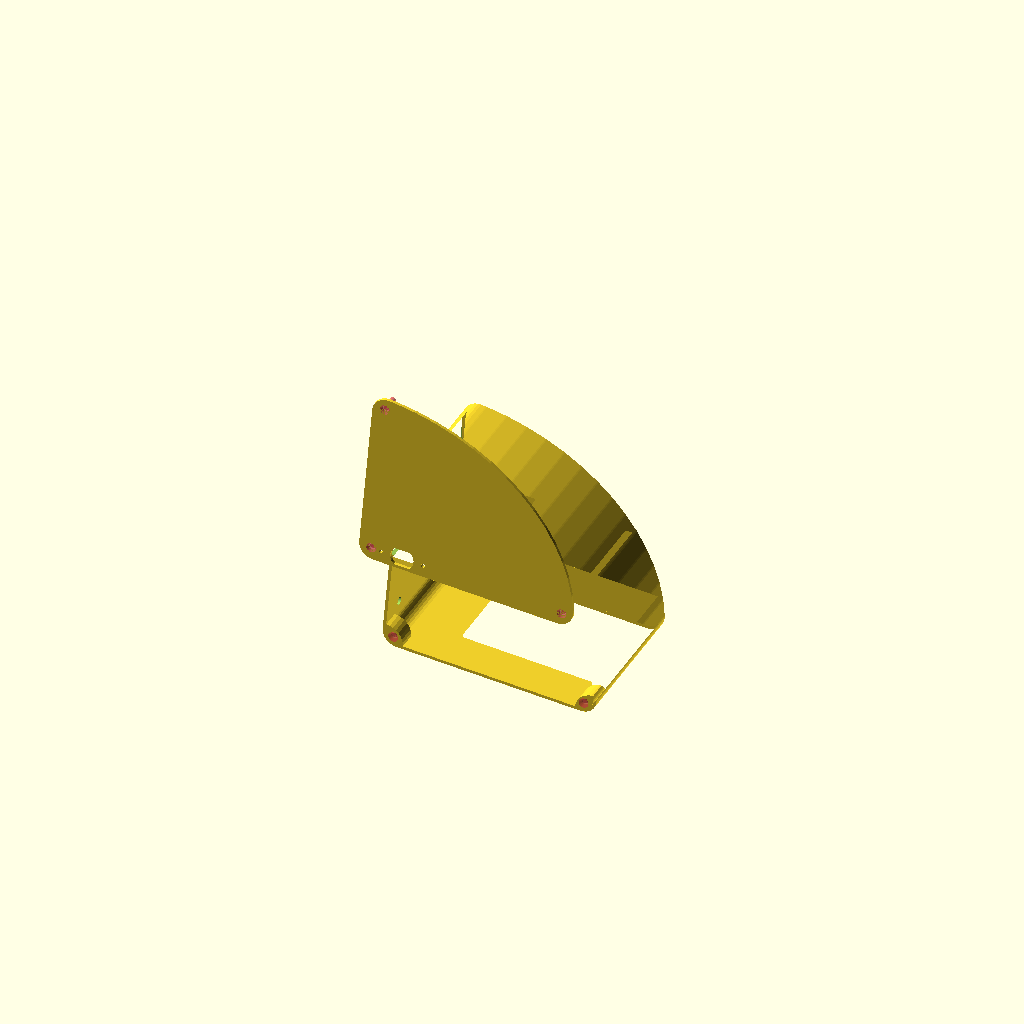
Cell 1: the model at its default parameters.
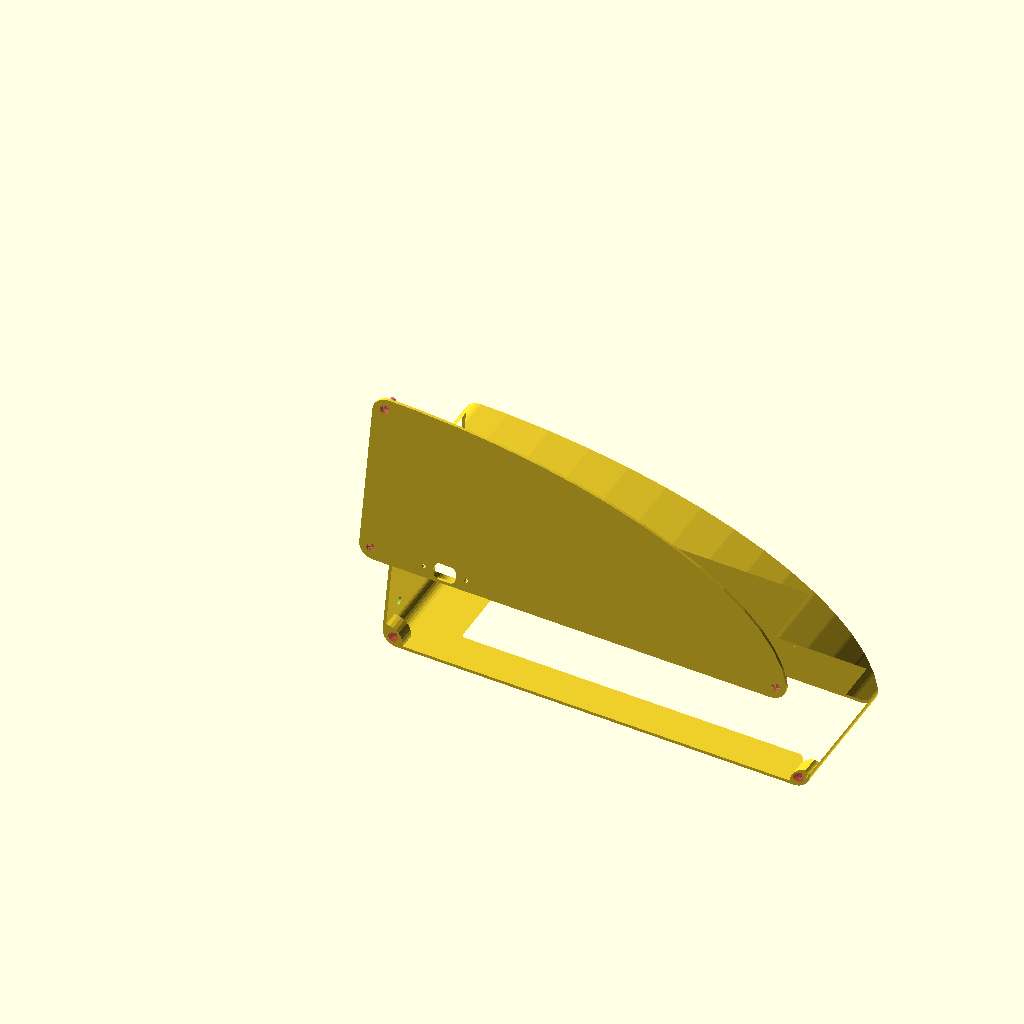
Cell 2: the same model with chassis_len = 285.
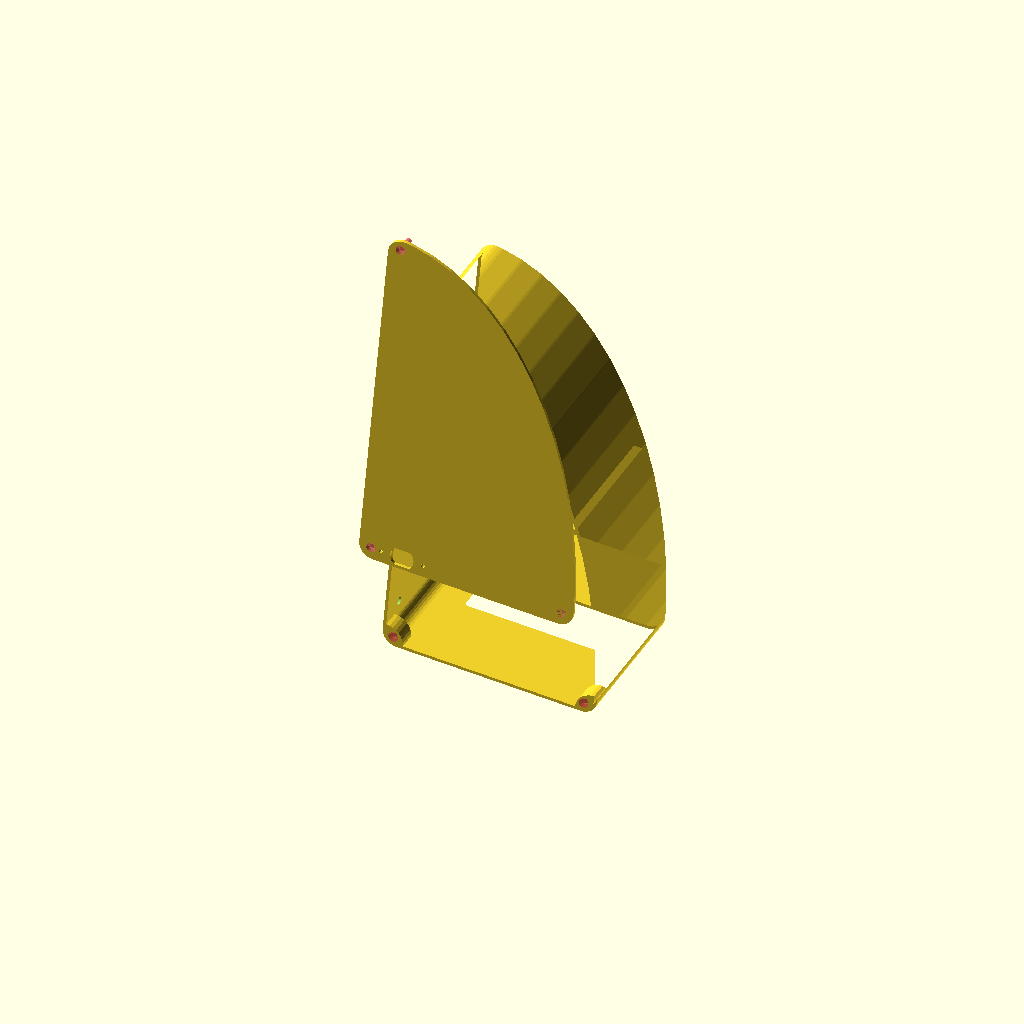
Cell 3 — chassis_h set to 240, the other parameters unchanged.
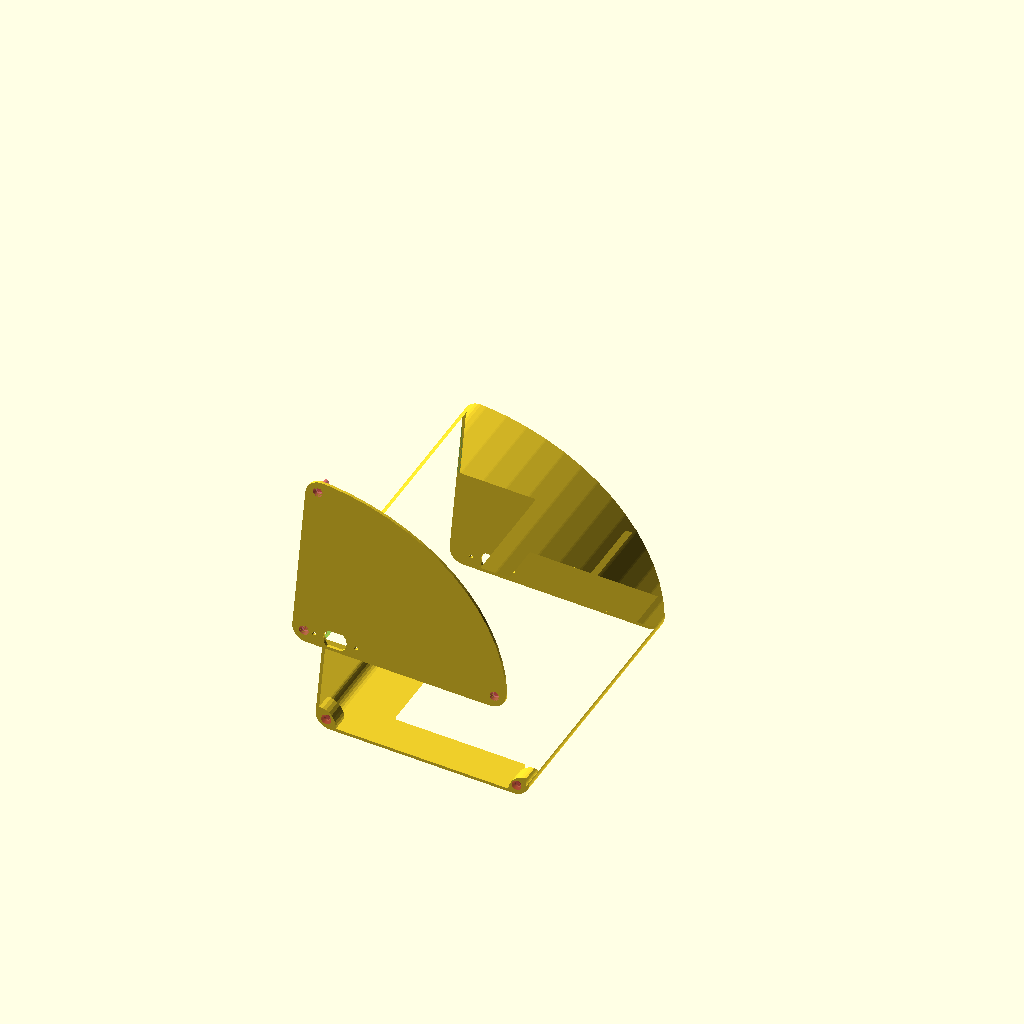
Cell 4: chassis_wid = 190 (everything else at default).
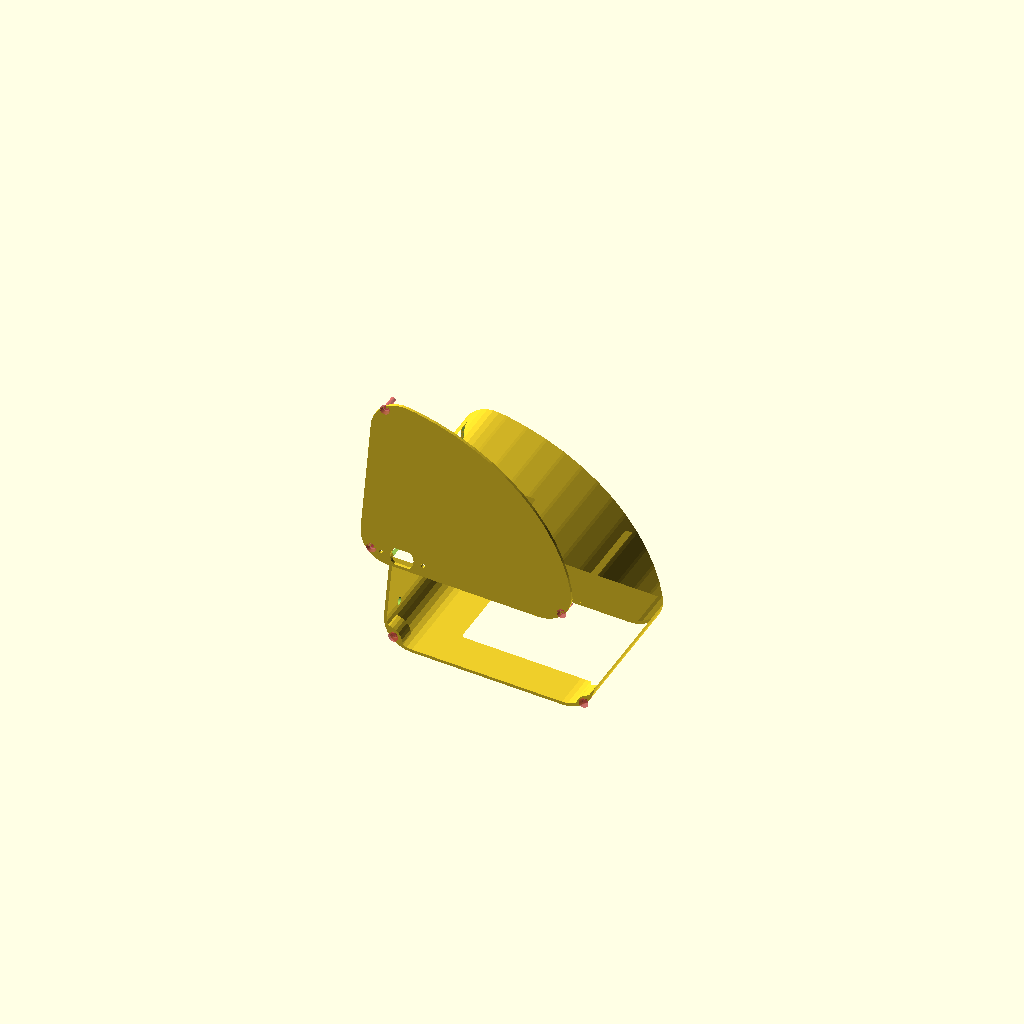
Cell 5: chassis_rounding = 20 (everything else at default).
All cells are drawn from one camera (rotation 55°, 0°, 25°, orthographic, colour scheme Cornfield), so only the parameter changes between them.
OpenSCAD source file new-pebble-chassis.scad:
// New Pebble Chassis

use <pebble-chassis.scad>;

$fn = 32;

chassis_len = 142.5;
chassis_h = 120.0;
chassis_wid = 95.0;
chassis_rounding = 10.0;
wall_thick = 0.4*5;
vert_scale = chassis_h/chassis_len;
top_p = 14;
middle_p = 10;
bottom_p = 6;
p_sum = top_p+middle_p+bottom_p;

//webcam_catch_len = 102.4-10.0; // The space the two lips span while extended
webcam_hole_wid = 94.0;
webcam_hole_h = 35.0;
webcam_collapsed_slit_h = 1.0;
webcam_collapsed_slit_len = 50.0;

// Distance from the wheel axle's center to the front
wheel_front_dist = chassis_len/5;
motor_h = 11.8+0.15;

module chassisSide2D() {
    offset(chassis_rounding) offset(-chassis_rounding)
    scale([1,vert_scale])
    intersection() {
        circle(r=chassis_len, $fn=64);
        square(chassis_len);
    }
}
//chassisSide2D();

module chassisCutout2D() {
    offset(-wall_thick)
    chassisSide2D();
}
//chassisCutout2D();

module chassisCutSide2D() {
    difference() {
        chassisSide2D();
        chassisCutout2D();
    }
}

module solidFullChassis() {
    linear_extrude(chassis_wid)
    chassisSide2D();
}
//solidFullChassis();

module fullChassisCutout() {
    translate([0,0,wall_thick])
    linear_extrude(chassis_wid)
    chassisCutout2D();
}

module chassisBottom2D() {
    intersection() {
        chassisSide2D();
        square([chassis_len, (chassis_h*bottom_p)/p_sum]);
    }
}

module chassisBottomCut2D() {
    difference() {
        chassisBottom2D();
        chassisCutout2D();
    }
}

module chassisMiddle2D() {
    intersection() {
        chassisSide2D();
        translate([0, (chassis_h*bottom_p)/p_sum])
        square([chassis_len, (chassis_h*middle_p)/p_sum]);
    }
}

module chassisMiddleCutout2D() {
    intersection() {
        chassisCutout2D();
        translate([0, (chassis_h*bottom_p)/p_sum+wall_thick])
        square([chassis_len, (chassis_h*middle_p)/p_sum-wall_thick]);
    }
}

module chassisMiddleCut2D() {
    difference() {
        chassisMiddle2D();
        chassisMiddleCutout2D();
        translate([wall_thick, (chassis_h*bottom_p)/p_sum])
        square([50, wall_thick]);
    }
}
//chassisMiddleCut2D();

module chassisTop2D() {
    intersection() {
        chassisSide2D();
        translate([0, (chassis_h*(bottom_p+middle_p))/p_sum])
        square([chassis_len, (chassis_h*top_p)/p_sum]);
    }
}

module chassisTopCutout2D() {
    offset(-wall_thick)
    chassisTop2D();
}

module chassisTopCut2D() {
    difference() {
        chassisTop2D();
        chassisTopCutout2D();
        translate([wall_thick,(chassis_h*(bottom_p+middle_p))/p_sum])
        square([webcam_collapsed_slit_len, wall_thick-webcam_collapsed_slit_h]);
        translate([wall_thick+webcam_collapsed_slit_len,(chassis_h*(bottom_p+middle_p))/p_sum])
        square([60, wall_thick]);
    }
}

module testChassisOutline() {
    linear_extrude(5) {
        union() {
        chassisTopCut2D();
        chassisMiddleCut2D();
        chassisBottomCut2D();
        }
    }
}
//testChassisOutline();

module chassisOuterWalls() {
    linear_extrude(chassis_wid) {
        union() {
            chassisTopCut2D();
            chassisMiddleCut2D();
            chassisBottomCut2D();
        }
    }
}
//chassisOuterWalls();

module chassisCutOuterWalls() {
    difference() {
        chassisOuterWalls();
        // Webcam cutout
        translate([-wall_thick/2,wall_thick+(chassis_h*(bottom_p+middle_p))/p_sum,-0.01])
        cube([wall_thick*2, webcam_hole_h, chassis_wid+0.02]);
    }
}
//chassisCutOuterWalls();

// Left from Pebble's perspective
module chassisCutSideWall() {
    linear_extrude(wall_thick, convexity=6) {
        difference() {
            chassisSide2D();
            translate([wheel_front_dist, motor_h/2+wall_thick])
            uprightMotorAndScrews2D();
        }
    }
}
//chassisCutSideWall();

ledge_size = 12.0;
module screwHoleLedge() {
    hull() {
        translate([0,0,ledge_size])
        linear_extrude(ledge_size)
        intersection() {
        circle(r=ledge_size);
        square(ledge_size);
        }
        cube(0.01);
    }
}
//screwHoleLedge();

module fitIntoChassis() {
    intersection() {
        children();
        fullChassisCutout();
    }
}

screw_dia = 3.35;
screw_head_dia = 6.5;
screw_head_h = 2.6;
screw_len = 9.7;
module screwHole() {
    translate([0,0,-screw_len-screw_head_h])
    cylinder(d=screw_dia, h=screw_len);
    translate([0,0,-screw_head_h])
    cylinder(d1=screw_dia, d2=screw_head_dia, h=screw_head_h);
}
//screwHole();

module screwHoles() {
    translate([ledge_size/2+wall_thick,ledge_size/2+wall_thick,2*wall_thick+chassis_wid])
    #screwHole();
    translate([chassis_len-ledge_size/2-wall_thick,ledge_size/2+wall_thick,2*wall_thick+chassis_wid])
    #screwHole();
    translate([ledge_size/2+wall_thick,chassis_h-ledge_size/2-wall_thick,2*wall_thick+chassis_wid])
    #screwHole();
}

module fullNewChassis() {
    chassisCutSideWall();
    translate([0,0,wall_thick])
    chassisCutOuterWalls();
    fitIntoChassis() {
        translate([wall_thick, wall_thick, wall_thick+chassis_wid-2*ledge_size])
        screwHoleLedge();
        translate([-wall_thick+chassis_len, wall_thick, wall_thick+chassis_wid-2*ledge_size])
        rotate([0,0,90])
        screwHoleLedge();
        translate([wall_thick,-wall_thick+chassis_h, wall_thick+chassis_wid-2*ledge_size])
        rotate([0,0,-90])
        screwHoleLedge();
    }
    //translate([0,0,wall_thick+chassis_wid])
    //chassisCutSideWall();
}

led_dia = 5.3;
led_h = 7.5;
headlight_angle = 15;
module newHeadlightHole() {
    rotate([0,0,headlight_angle])
    rotate([0,90,0])
    translate([0,0,-led_h/2])
    cylinder(d=led_dia, h=led_h);
}
//newHeadlightHole();

headlight_h = 50.0;
headlight_dist = 30.0;
module newHeadlightHoles() {
    translate([wall_thick/2,headlight_h,wall_thick]) {
        translate([0,0,chassis_wid/2+headlight_dist/2])
        newHeadlightHole();
        translate([0,0,chassis_wid/2-headlight_dist/2])
        newHeadlightHole();
    }
}
//newHeadlightHoles();

charge_hole_h = 20.0;
charge_hole_dist = 60.0;
module chargeHoles() {
    translate([wall_thick/2,charge_hole_h,wall_thick]) {
        translate([0,0,chassis_wid/2+charge_hole_dist/2])
        newHeadlightHole();
        translate([0,0,chassis_wid/2-charge_hole_dist/2])
        newHeadlightHole();
    }
}

module cutFullNewChassis() {
    difference() {
        fullNewChassis();
        screwHoles();
        headlightHoles();
        chargeHoles();
        newHeadlightHoles();
    }
}

module cutSidePlate() {
    difference() {
        translate([0,0,wall_thick+chassis_wid])
        chassisCutSideWall();
        screwHoles();
    }
}

rotate([90,5,0]) {
    cutFullNewChassis();
    translate([0,100,50])
    cutSidePlate();
}
Customizer parameters (derived from the source; name, type, default, range or options):
chassis_len: number, default 142.5
chassis_h: number, default 120
chassis_wid: number, default 95
chassis_rounding: number, default 10
top_p: number, default 14
middle_p: number, default 10
bottom_p: number, default 6
webcam_hole_wid: number, default 94
webcam_hole_h: number, default 35
webcam_collapsed_slit_h: number, default 1
webcam_collapsed_slit_len: number, default 50
